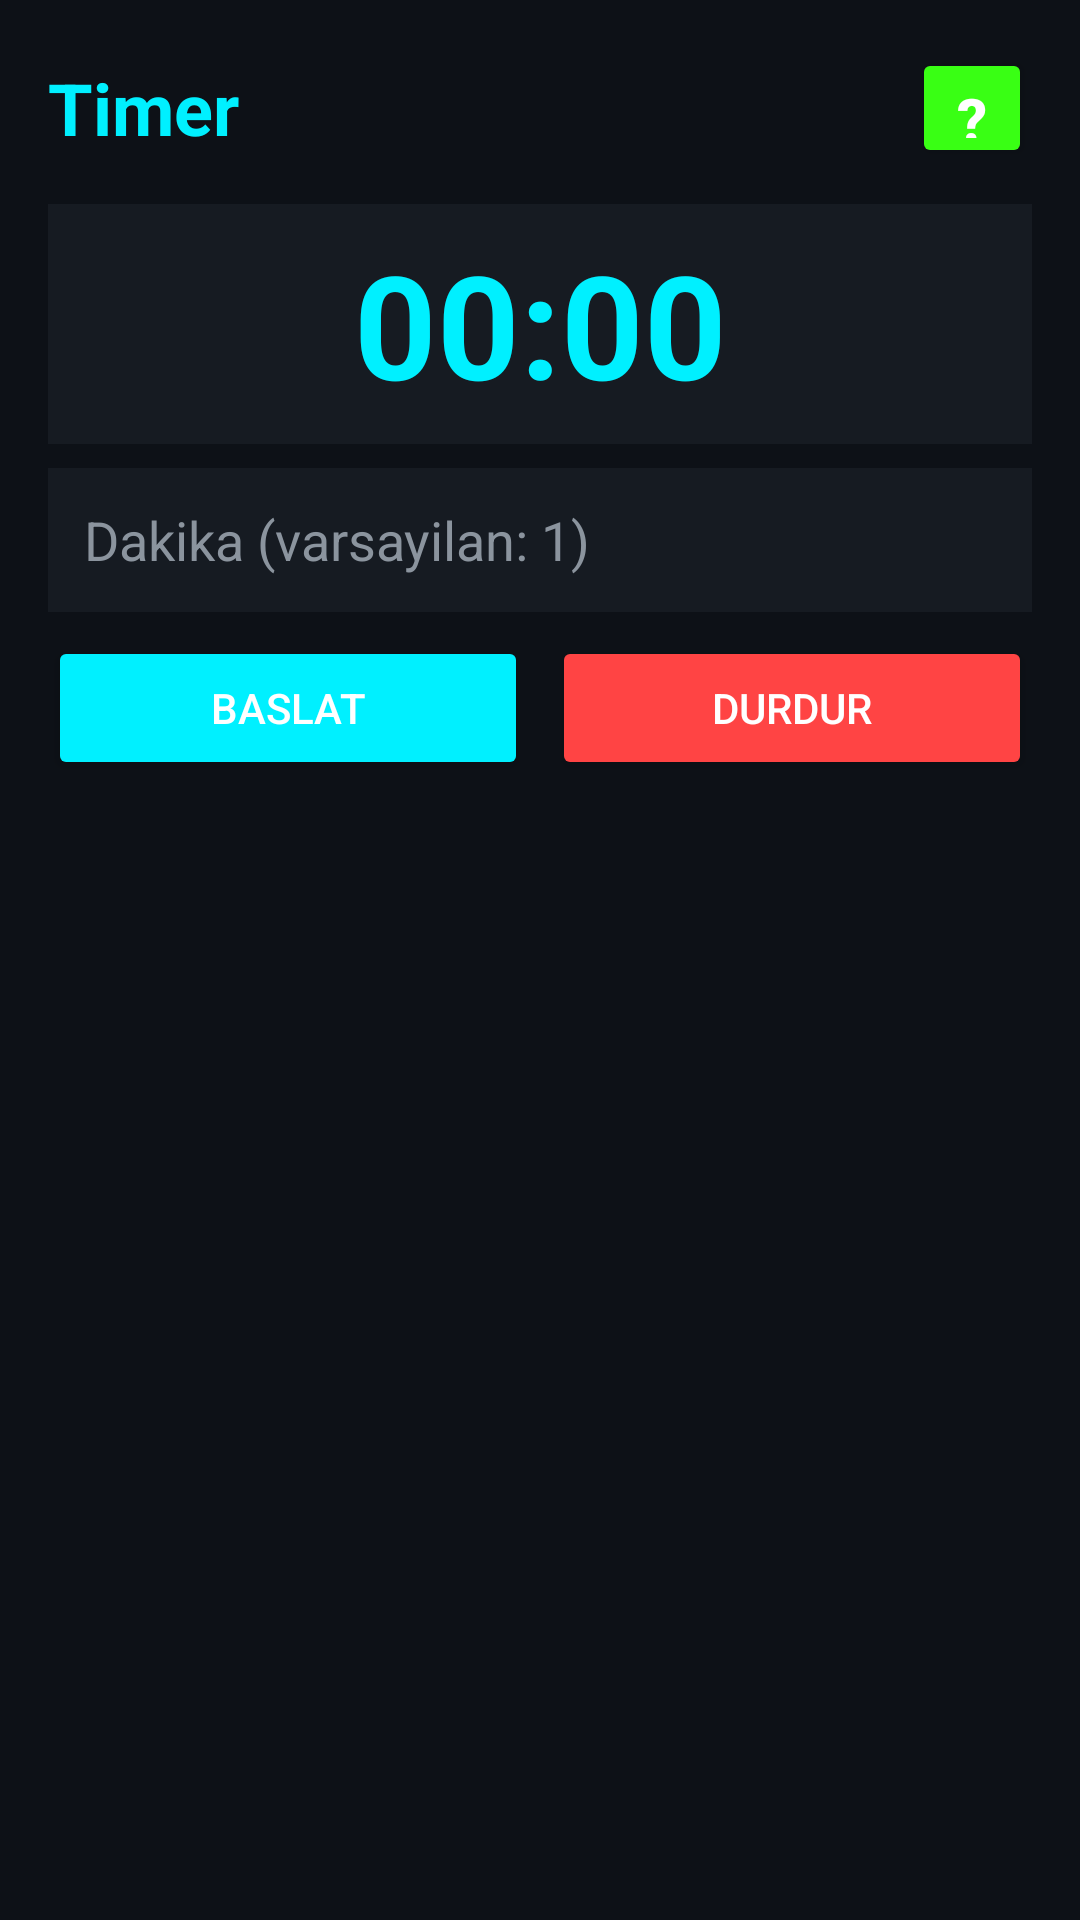

Here is an Android app screen rendered from its layout file. Give the layout XML and the strings, colors and styles it references.
<!-- AndroidManifest.xml: application theme Theme.KimyaUygulamasi -->
<!-- res/layout/fragment_timer.xml -->
<?xml version="1.0" encoding="utf-8"?>
<ScrollView xmlns:android="http://schemas.android.com/apk/res/android"
    android:layout_width="match_parent" android:layout_height="match_parent"
    android:background="?android:attr/colorBackground" android:padding="16dp">
    <LinearLayout android:layout_width="match_parent" android:layout_height="wrap_content"
        android:orientation="vertical">
        <LinearLayout android:layout_width="match_parent" android:layout_height="wrap_content"
            android:orientation="horizontal" android:gravity="center_vertical"
            android:layout_marginBottom="4dp">
            <TextView android:layout_width="0dp" android:layout_height="wrap_content"
                android:layout_weight="1" android:text="Timer" android:textSize="24sp"
                android:textColor="?attr/colorPrimary" android:textStyle="bold"/>
            <Button android:id="@+id/btn_help" android:layout_width="40dp" android:layout_height="40dp"
                android:text="?" android:textSize="20sp" android:textColor="#FFF"
                android:backgroundTint="?attr/colorAccent" android:textStyle="bold"/>
        </LinearLayout>
        <TextView android:id="@+id/timer_time"
            android:layout_width="match_parent" android:layout_height="80dp"
            android:text="00:00" android:textSize="48sp" android:textColor="?attr/colorPrimary"
            android:gravity="center" android:textStyle="bold"
            android:background="?attr/colorSurface" android:layout_marginTop="8dp"/>
        <EditText android:id="@+id/timer_input"
            android:layout_width="match_parent" android:layout_height="48dp"
            android:hint="Dakika (varsayilan: 1)" android:inputType="number"
            android:background="?attr/colorSurface" android:padding="12dp"
            android:textColor="?attr/colorOnSurface" android:textColorHint="?android:attr/textColorSecondary"
            android:layout_marginTop="8dp"/>
        <LinearLayout android:layout_width="match_parent" android:layout_height="wrap_content"
            android:orientation="horizontal" android:layout_marginTop="8dp">
            <Button android:id="@+id/timer_start"
                
                android:layout_width="0dp" android:layout_height="48dp" android:layout_weight="1"
                android:text="Baslat" android:textColor="#FFF"
                android:backgroundTint="?attr/colorPrimary" android:layout_marginRight="4dp"/>
            <Button android:id="@+id/timer_stop"
                
                android:layout_width="0dp" android:layout_height="48dp" android:layout_weight="1"
                android:text="Durdur" android:textColor="#FFF"
                android:backgroundTint="#FF4444" android:layout_marginLeft="4dp"/>
        </LinearLayout>
    </LinearLayout>
</ScrollView>
<!-- resources referenced by this layout -->
<resources>
  <style name="Theme.KimyaUygulamasi" parent="Theme.MaterialComponents.DayNight.NoActionBar">
          <item name="colorPrimary">@color/neon_cyan</item>
          <item name="colorOnPrimary">@color/on_primary</item>
          <item name="colorSecondary">@color/neon_purp</item>
          <item name="colorOnSecondary">@color/white</item>
          <item name="colorAccent">@color/neon_lime</item>
          <item name="android:colorBackground">@color/bg</item>
          <item name="colorSurface">@color/surface</item>
          <item name="colorOnSurface">@color/text</item>
          <item name="android:textColorSecondary">@color/muted</item>
          <item name="android:statusBarColor">@color/bg</item>
          <item name="android:navigationBarColor">@color/bg</item>
      </style>
  <color name="neon_cyan">#00F0FF</color>
  <color name="on_primary">#000000</color>
  <color name="neon_purp">#B388FF</color>
  <color name="white">#FFFFFF</color>
  <color name="neon_lime">#39FF14</color>
  <color name="bg">#0D1117</color>
  <color name="surface">#161B22</color>
  <color name="text">#E6EDF3</color>
  <color name="muted">#8B949E</color>
</resources>
